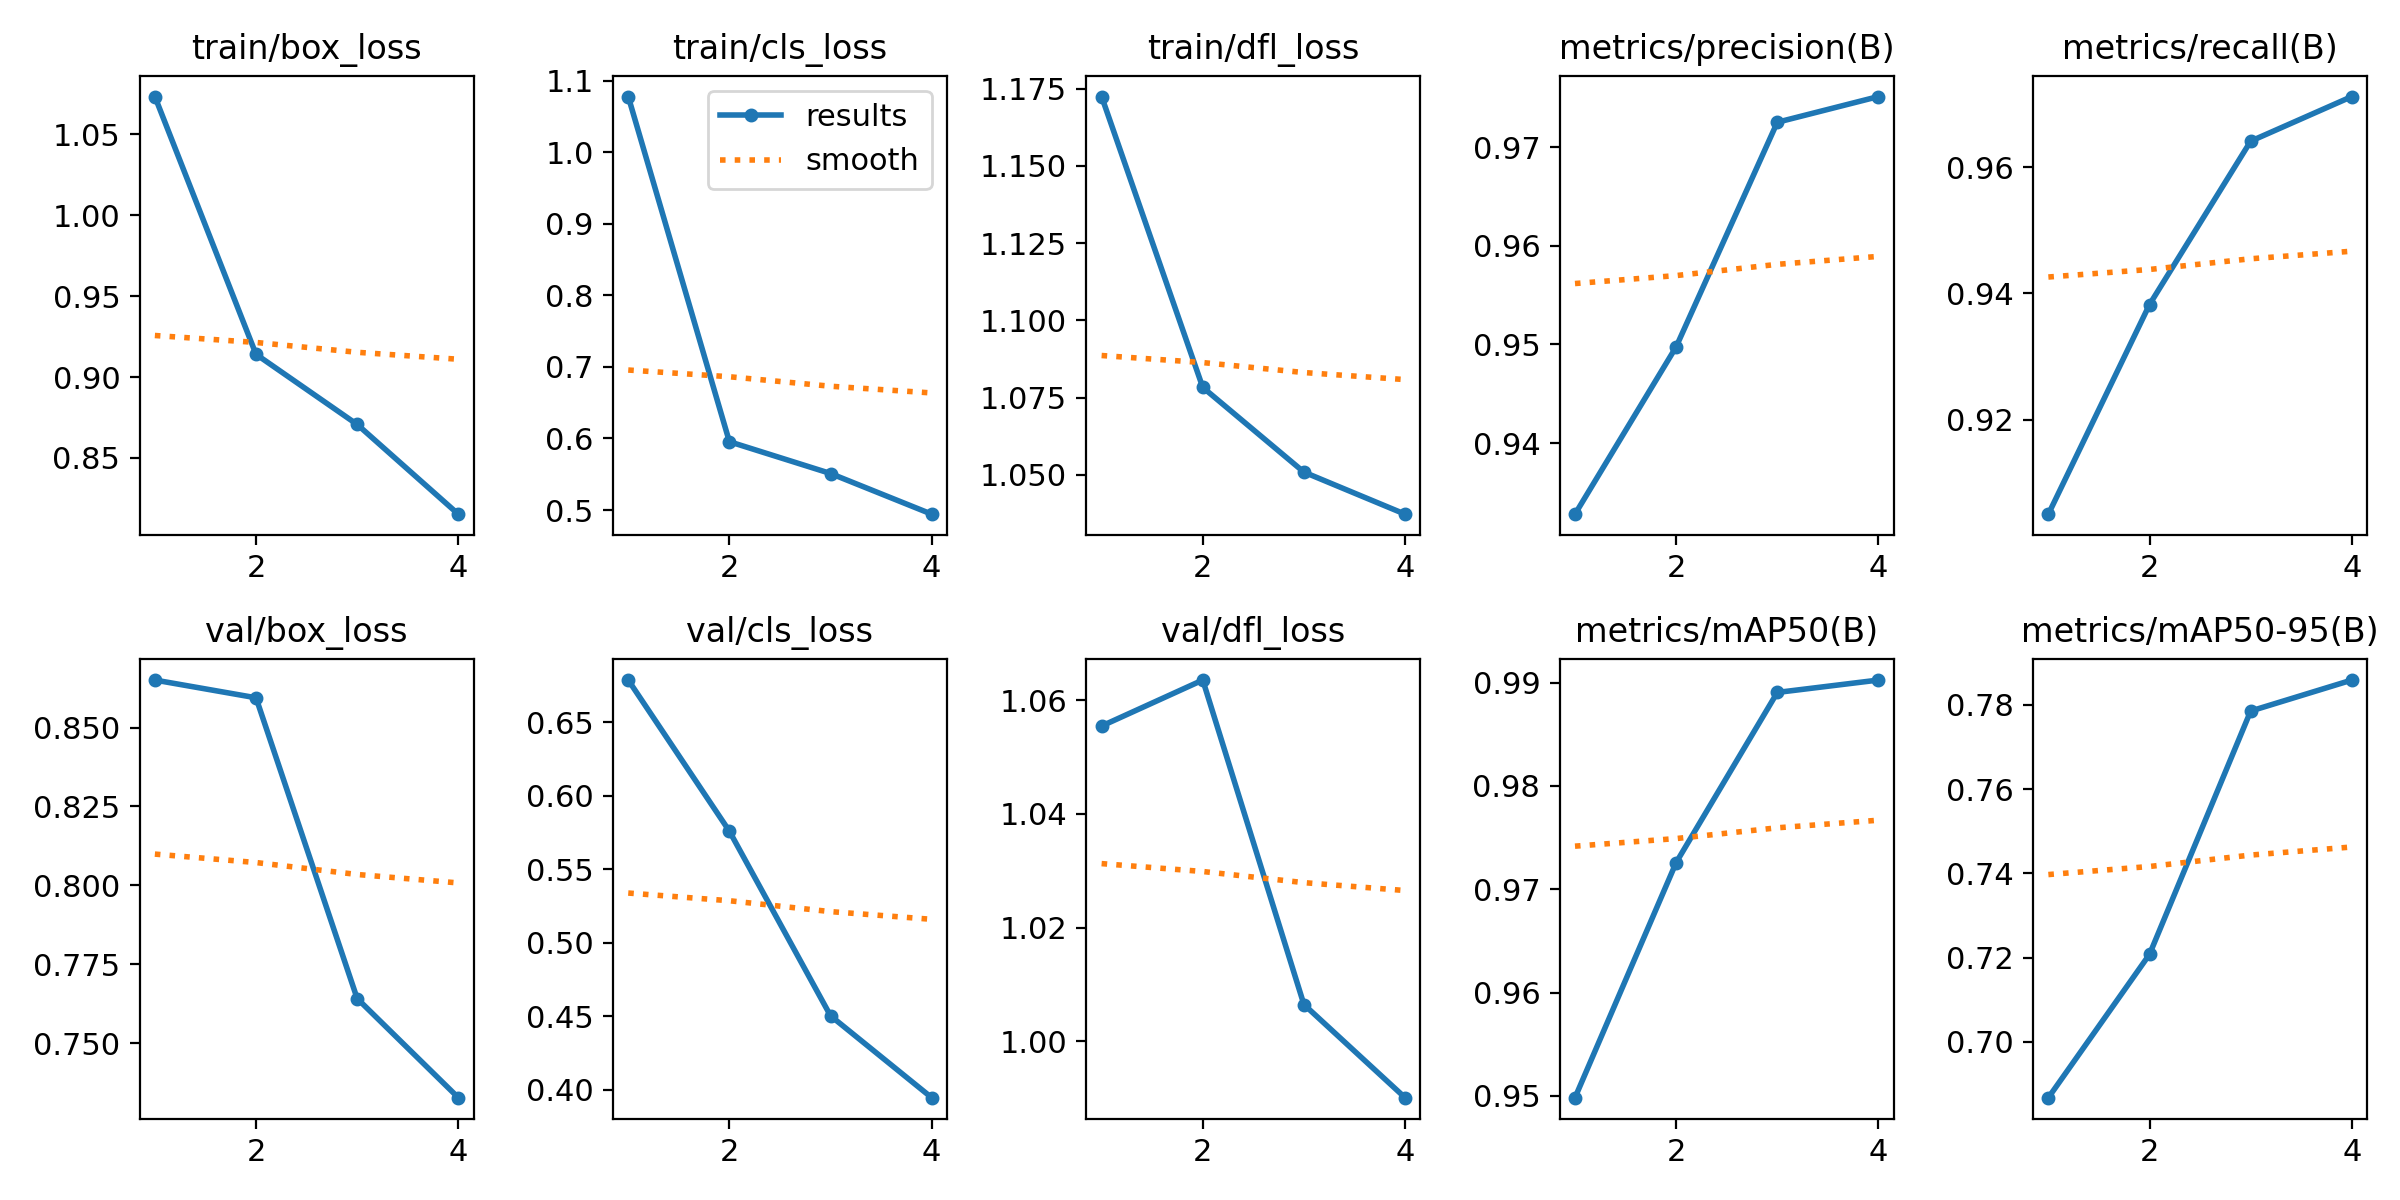

The table this chart was drawn from, first rows:
epoch, time, train/box_loss, train/cls_loss, train/dfl_loss, metrics/precision(B), metrics/recall(B), metrics/mAP50(B), metrics/mAP50-95(B), val/box_loss, val/cls_loss, val/dfl_loss, lr/pg0, lr/pg1, lr/pg2
1, 12.18, 1.073, 1.078, 1.172, 0.9328, 0.905, 0.9498, 0.6867, 0.865, 0.6789, 1.055, 0.0006554, 0.0006554, 0.0006554
2, 22.94, 0.9141, 0.5955, 1.078, 0.9498, 0.9382, 0.9726, 0.7208, 0.8594, 0.576, 1.064, 0.0009948, 0.0009948, 0.0009948
3, 33.57, 0.8707, 0.5511, 1.051, 0.9726, 0.9641, 0.989, 0.7786, 0.7641, 0.4502, 1.006, 0.001004, 0.001004, 0.001004
4, 44.17, 0.8152, 0.4943, 1.037, 0.9752, 0.9712, 0.9902, 0.7859, 0.7327, 0.3945, 0.9901, 0.000515, 0.000515, 0.000515
